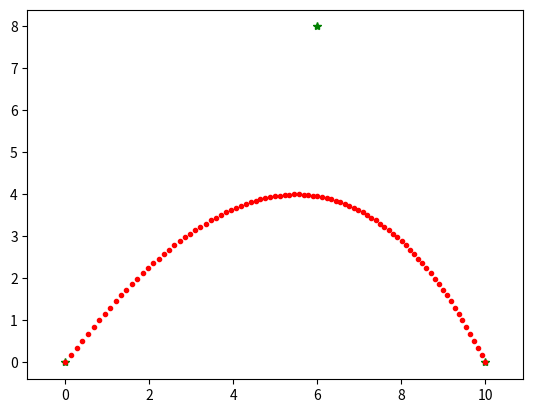

The matplotlib source for this figure:
import matplotlib.pyplot as plt 
import numpy as np

def interm( t, A, B ) :
    C = ( 1 - t ) * A + t * B 
    return C

def bezier1( t, A, B) :
    C = ( 1 - t ) * A + t * B 
    return C

A = np.array( [ 0, 0 ] )
B = np.array( [ 6, 8 ] )
C = np.array( [ 10,0 ] ) 

plt.figure()
t = 1

F = []
E = []
D = []
#Z = []

T = np.linspace( 0, t, 90)
plt.axis('equal')

def bezier2( t, A, B, C ) :
    D = interm( t, A, B )
    E = interm( t, B, C )
    return bezier1( t, D, E )

#===========================================

# for i in T :
#     F.append( bezier1( i, A, B) )


# for i in T :
#     F.append( bezier1( i, B, C) )


# D = interm( t, A, B )
# E = interm( t, B, C )

# for i in T :
#     Z.append( bezier1( i, E, D) )


for i in T :
    F.append( bezier2( i, A, B, C ) )

F = np.array(F)
# D = np.array(D)
# E = np.array(E)
# Z = np.array(Z)

plt.plot( A[0], A[1], "g*")
# plt.plot( E[0], E[1], "g*")
# plt.plot( D[0], D[1], "g*")
plt.plot( B[0], B[1], "g*")
plt.plot( C[0], C[1], "g*")
plt.plot( F[:,0], F[:,1], "r.")
# plt.plot( Z[:,0], Z[:,1], "r.")
""" plt.show() """